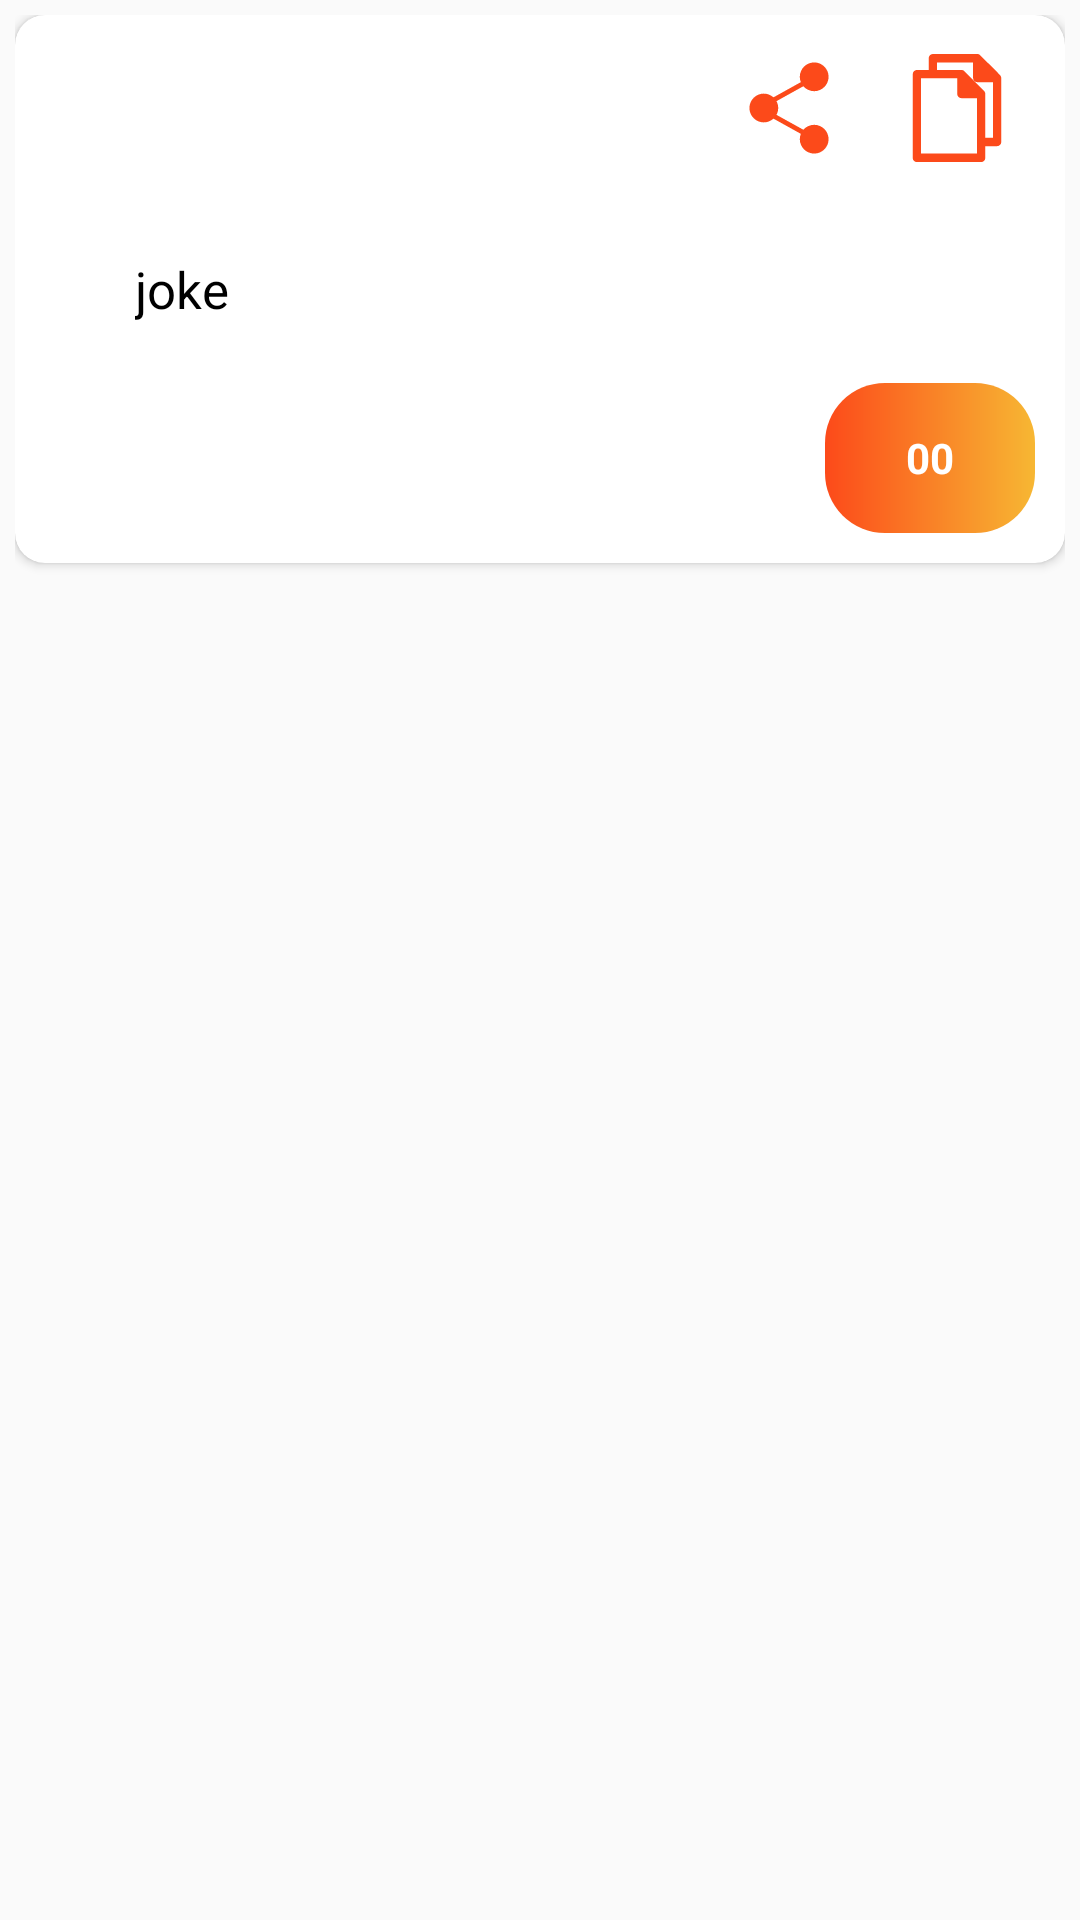

Layout XML and referenced resources for this Android screen:
<!-- AndroidManifest.xml: application theme AppTheme -->
<!-- res/layout/joke_listitem.xml -->
<?xml version="1.0" encoding="utf-8"?>
<RelativeLayout xmlns:android="http://schemas.android.com/apk/res/android"
    android:layout_width="match_parent"
    android:layout_height="wrap_content"
    android:padding="5dp"

    xmlns:app="http://schemas.android.com/apk/res-auto"
    android:id="@+id/parent_layout">

    <android.support.v7.widget.CardView
        android:layout_width="match_parent"
        android:layout_height="wrap_content"
        app:cardCornerRadius="10dp">

    <LinearLayout
        android:layout_width="wrap_content"
        android:layout_margin="8dp"
        android:layout_gravity="top|right"

        android:layout_height="wrap_content">


        
            
            
            
            

        <ImageView
            android:layout_width="50dp"
            android:layout_height="50dp"
            android:layout_margin="3dp"
            android:id="@+id/jshare"
            android:backgroundTint="@color/a1"
            android:tint="@color/a1"
            android:src="@drawable/ic_share"/>

        <ImageView
            android:layout_width="50dp"
            android:layout_height="40dp"
            android:tint="@color/a1"
            android:id="@+id/jcopy"
            android:layout_margin="3dp"
            android:src="@drawable/ic_copy"/>
    </LinearLayout>

    <TextView
        android:layout_width="wrap_content"
        android:layout_height="wrap_content"
        android:text="joke"
        android:layout_marginTop="40dp"

        android:padding="40dp"
        android:layout_marginBottom="40dp"
        android:id="@+id/image_name"
        android:textColor="#000"

        android:textSize="17dp"/>


        <TextView
            android:layout_width="70dp"
            android:layout_height="50dp"
            android:text="00"
            android:padding="15dp"
            android:layout_marginTop="30dp"
            android:gravity="center"
            android:background="@drawable/bg_background"
            android:layout_margin="10dp"
            android:layout_gravity="bottom|right"
            android:id="@+id/count"
            android:textStyle="bold"
            android:textColor="#ffff"
            android:textSize="14dp"/>

    </android.support.v7.widget.CardView>

</RelativeLayout>
<!-- res/layout/list_file.xml (included above) -->
<RelativeLayout
    xmlns:android="http://schemas.android.com/apk/res/android"
    android:layout_width="50dp"
    android:layout_height="50dp"
    android:layout_gravity="center"
    android:background="@drawable/bg_background"
    android:padding="8dp">




        <ImageView
            android:id="@+id/image"
            android:layout_width="wrap_content"
            android:layout_height="wrap_content"
            android:src="@drawable/ic_beer"
            android:tint="#fff"
            />






</RelativeLayout>
<!-- resources referenced by this layout -->
<resources>
  <color name="a1">#fc4a1a</color>
  <!-- drawable bg_background (drawable) -->
  <?xml version="1.0" encoding="utf-8"?>
  <shape android:shape="rectangle"
      xmlns:android="http://schemas.android.com/apk/res/android">
      <gradient
          android:startColor="@color/a1"
  
  
          android:endColor="@color/a2"
         />
      <corners android:radius="20dp"></corners>
  
  </shape>
  <!-- drawable ic_copy (drawable) -->
  <vector xmlns:android="http://schemas.android.com/apk/res/android"
      android:width="100dp"
      android:height="100dp"
      android:viewportWidth="100"
      android:viewportHeight="100">
    <path
        android:fillColor="#FF000000"
        android:pathData="M85.8,22.5C85.5,22.1 69.4,6.1 69.4,6.1C69.1,5.8 68.2,5 66.9,5h-37c-1.9,0 -3.5,1.6 -3.5,3.5v9.8h-9.8c-1.9,0 -3.5,1.6 -3.5,3.5v69.8c0,1.9 1.6,3.5 3.5,3.5h53.5c1.9,0 3.5,-1.6 3.5,-3.5v-9.8h9.8c1.9,0 3.5,-1.6 3.5,-3.5c0,0 0,-53.1 0,-53.2C86.9,24.4 86.5,23.2 85.8,22.5L85.8,22.5zM20.1,88V25.3h30.1v13c0,1.9 1.5,3.5 3.5,3.5h12.9V88H20.1zM73.6,74.8V38.3c0,-0.8 -0.4,-1.8 -1,-2.5L56.1,19.3c-0.4,-0.5 -1.3,-1 -2.4,-1H33.4V12h30v13c0,1.9 1.6,3.5 3.5,3.5h13v46.2H73.6z"/>
  </vector>
  <!-- drawable ic_share (drawable) -->
  <vector xmlns:android="http://schemas.android.com/apk/res/android"
      android:width="100dp"
      android:height="125dp"
      android:viewportWidth="100"
      android:viewportHeight="125">
    <path
        android:pathData="m71,12c-6.604,0 -12,5.396 -12,12 0,1.569 0.291,3.092 0.844,4.469l-22.813,12.656c-2.132,-1.931 -4.944,-3.125 -8.031,-3.125 -6.604,0 -12,5.396 -12,12 0,6.604 5.396,12 12,12 3.1,0 5.928,-1.18 8.063,-3.125l22.813,12.656c-0.562,1.386 -0.875,2.886 -0.875,4.469 0,6.604 5.396,12 12,12 6.604,0 12,-5.396 12,-12 0,-6.604 -5.396,-12 -12,-12 -3.595,0 -6.828,1.602 -9.031,4.125L39.563,55.688c0.918,-1.694 1.438,-3.634 1.438,-5.688 0,-2.064 -0.511,-3.988 -1.438,-5.688l22.406,-12.438c2.204,2.526 5.434,4.125 9.031,4.125 6.604,0 12,-5.396 12,-12 0,-6.604 -5.396,-12 -12,-12z"
        android:fillColor="#000000"
        android:fillAlpha="1"
        android:strokeColor="#00000000"/>
  </vector>
  <style name="AppTheme" parent="Theme.AppCompat.Light.NoActionBar">
          
          <item name="colorPrimary">@color/colorPrimary</item>
          <item name="colorPrimaryDark">@color/colorPrimaryDark</item>
          <item name="colorAccent">@color/colorAccent</item>
      </style>
  <color name="a2">#f7b733</color>
  <color name="colorPrimary">#3F51B5</color>
  <color name="colorPrimaryDark">#303F9F</color>
  <color name="colorAccent">#FF4081</color>
</resources>
